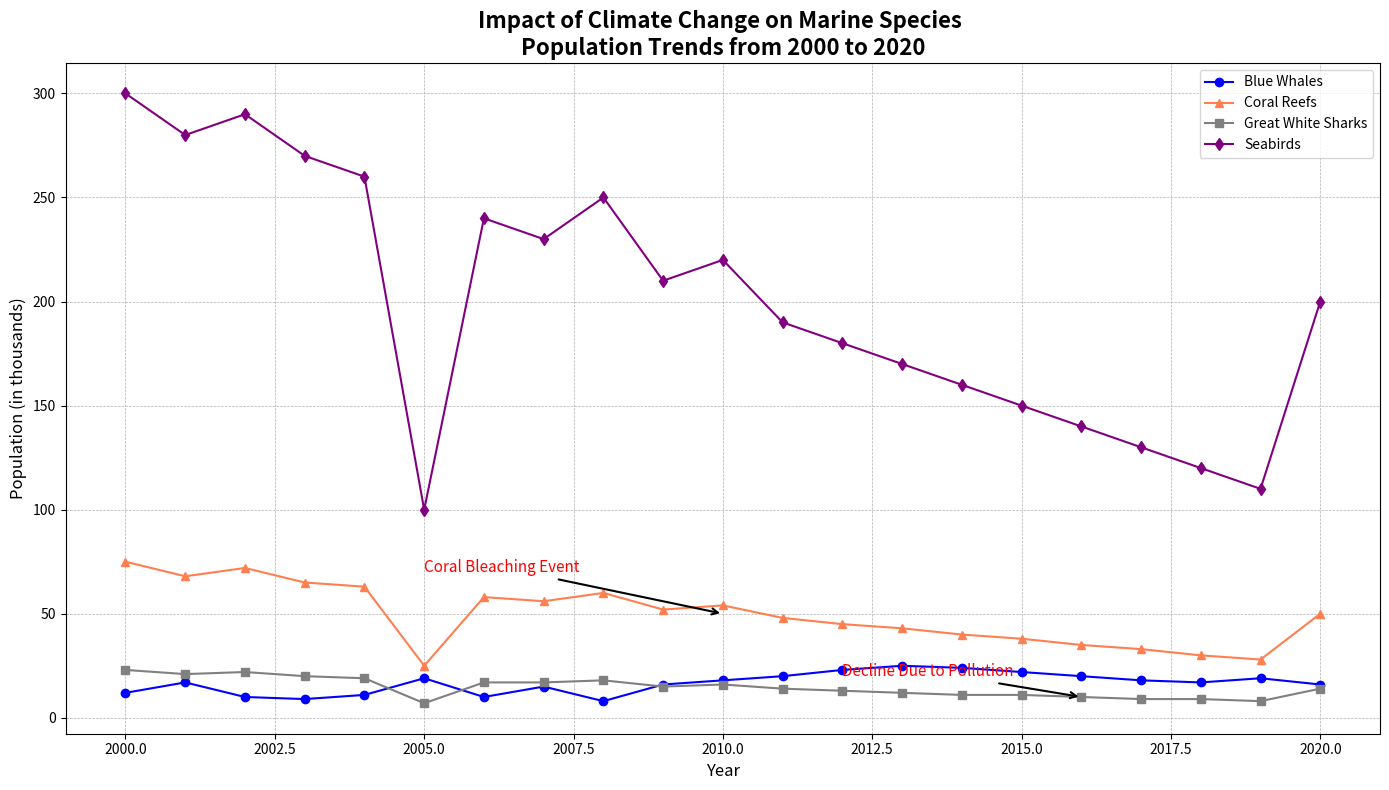

Write the Python code that produced this figure.
import matplotlib.pyplot as plt
import numpy as np

years = np.arange(2000, 2021)

# Manually shuffled population data for marine species (in thousands)
blue_whales = [12, 17, 10, 9, 11, 19, 10, 15, 8, 16, 18, 20, 23, 25, 24, 22, 20, 18, 17, 19, 16]
coral_reefs = [75, 68, 72, 65, 63, 25, 58, 56, 60, 52, 54, 48, 45, 43, 40, 38, 35, 33, 30, 28, 50]
great_white_sharks = [23, 21, 22, 20, 19, 7, 17, 17, 18, 15, 16, 14, 13, 12, 11, 11, 10, 9, 9, 8, 14]
seabirds = [300, 280, 290, 270, 260, 100, 240, 230, 250, 210, 220, 190, 180, 170, 160, 150, 140, 130, 120, 110, 200]

fig, ax = plt.subplots(figsize=(14, 8))

ax.plot(years, blue_whales, marker='o', linestyle='-', color='blue', label='Blue Whales')
ax.plot(years, coral_reefs, marker='^', linestyle='-', color='coral', label='Coral Reefs')
ax.plot(years, great_white_sharks, marker='s', linestyle='-', color='gray', label='Great White Sharks')
ax.plot(years, seabirds, marker='d', linestyle='-', color='purple', label='Seabirds')

ax.set_title('Impact of Climate Change on Marine Species \nPopulation Trends from 2000 to 2020', fontsize=16, fontweight='bold')
ax.set_xlabel('Year', fontsize=12)
ax.set_ylabel('Population (in thousands)', fontsize=12)

ax.legend(loc='upper right', fontsize=10, frameon=True)

ax.annotate('Coral Bleaching Event', xy=(2010, 50), xytext=(2005, 70),
            arrowprops=dict(facecolor='black', arrowstyle='->', lw=1.5),
            fontsize=11, color='red')

ax.annotate('Decline Due to Pollution', xy=(2016, 10), xytext=(2012, 20),
            arrowprops=dict(facecolor='black', arrowstyle='->', lw=1.5),
            fontsize=11, color='red')

ax.grid(True, which='both', axis='both', linestyle='--', linewidth=0.5)

plt.tight_layout()

plt.show()
